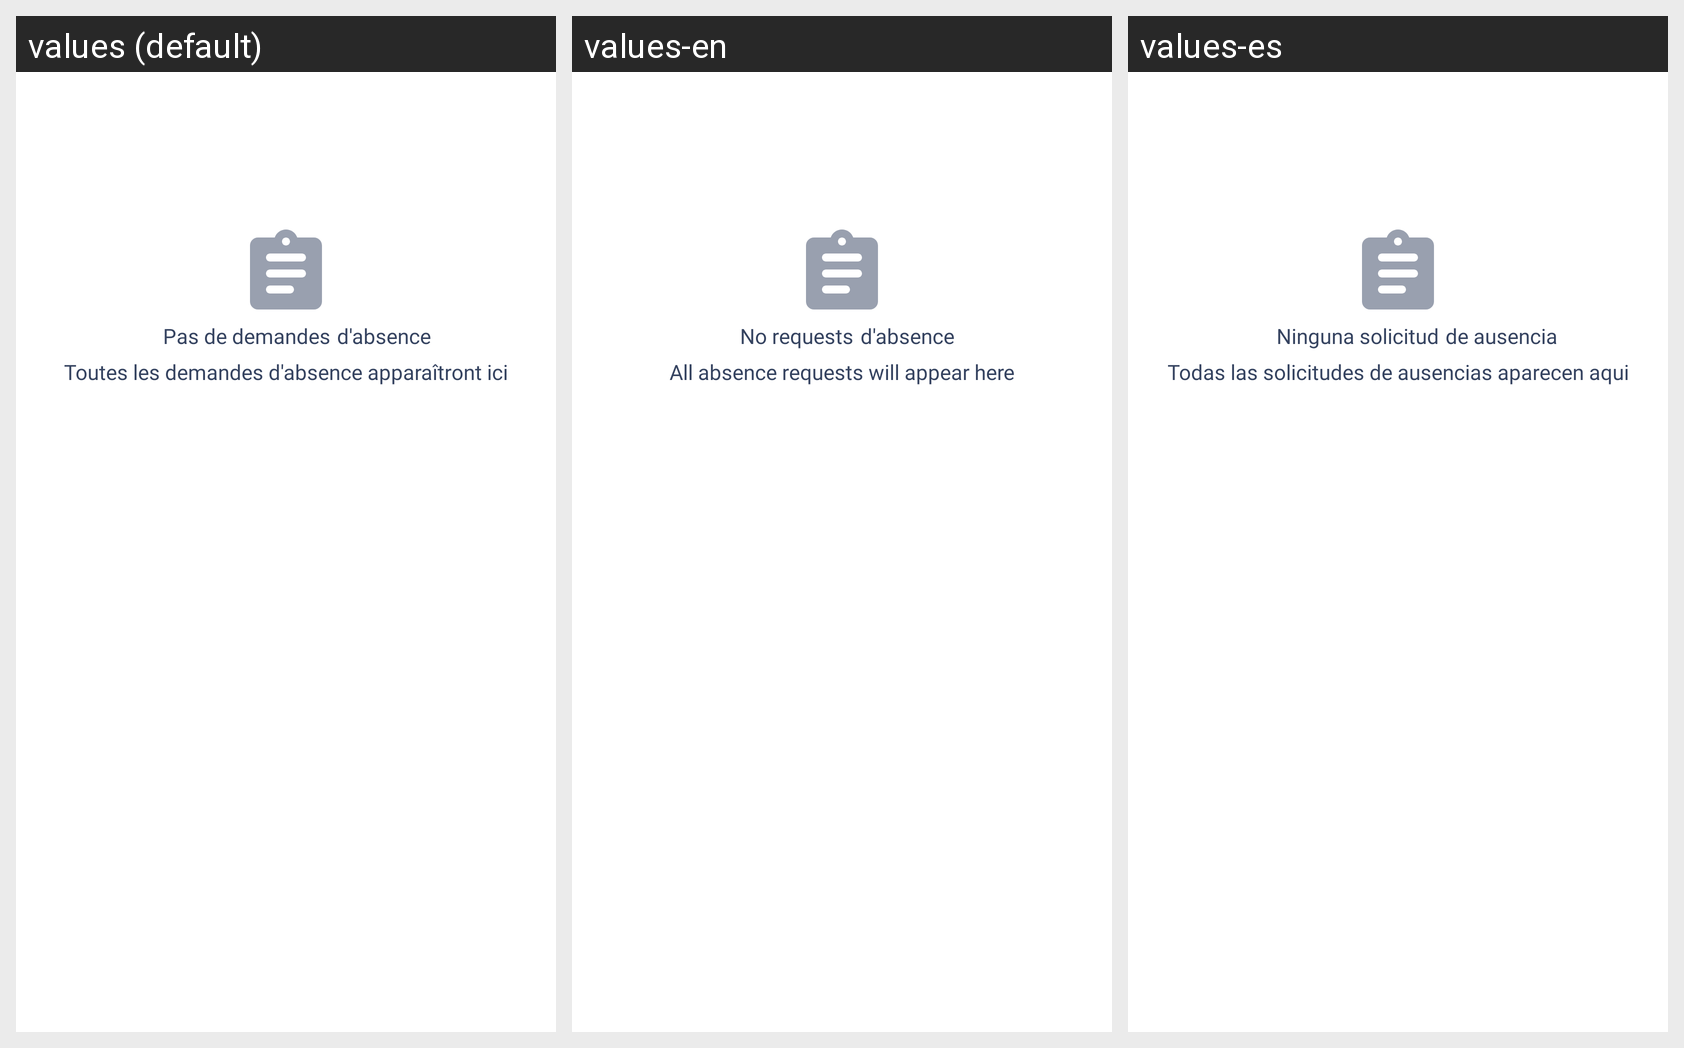

The Android screen above is rendered under several locales of the same app. Produce the string resources it draws, with the default and per-locale values.
Android screen res/layout/fragment_demande_absence.xml rendered under 3 locales, left to right: values (default), values-en, values-es. Device: Nexus 5 (rendered at 1080×1920; each locale shown at half size, 540×960, under a caption strip naming it); theme AppTheme.
Strings drawn on this screen, with the default value and each locale's value (text and hints the layout hard-codes, and strings that could not be matched under every locale, appear in the picture but are not listed):

pas_de_demandes
  values: Pas de demandes
  values-en: No requests
  values-es: Ninguna solicitud

toutes_les_demandes_d_absence_appara_tront_ici
  values: Toutes les demandes d'absence apparaîtront ici
  values-en: All absence requests will appear here
  values-es: Todas las solicitudes de ausencias aparecen aqui

d_absence
  values: d'absence
  values-en: d'absence
  values-es: de ausencia
